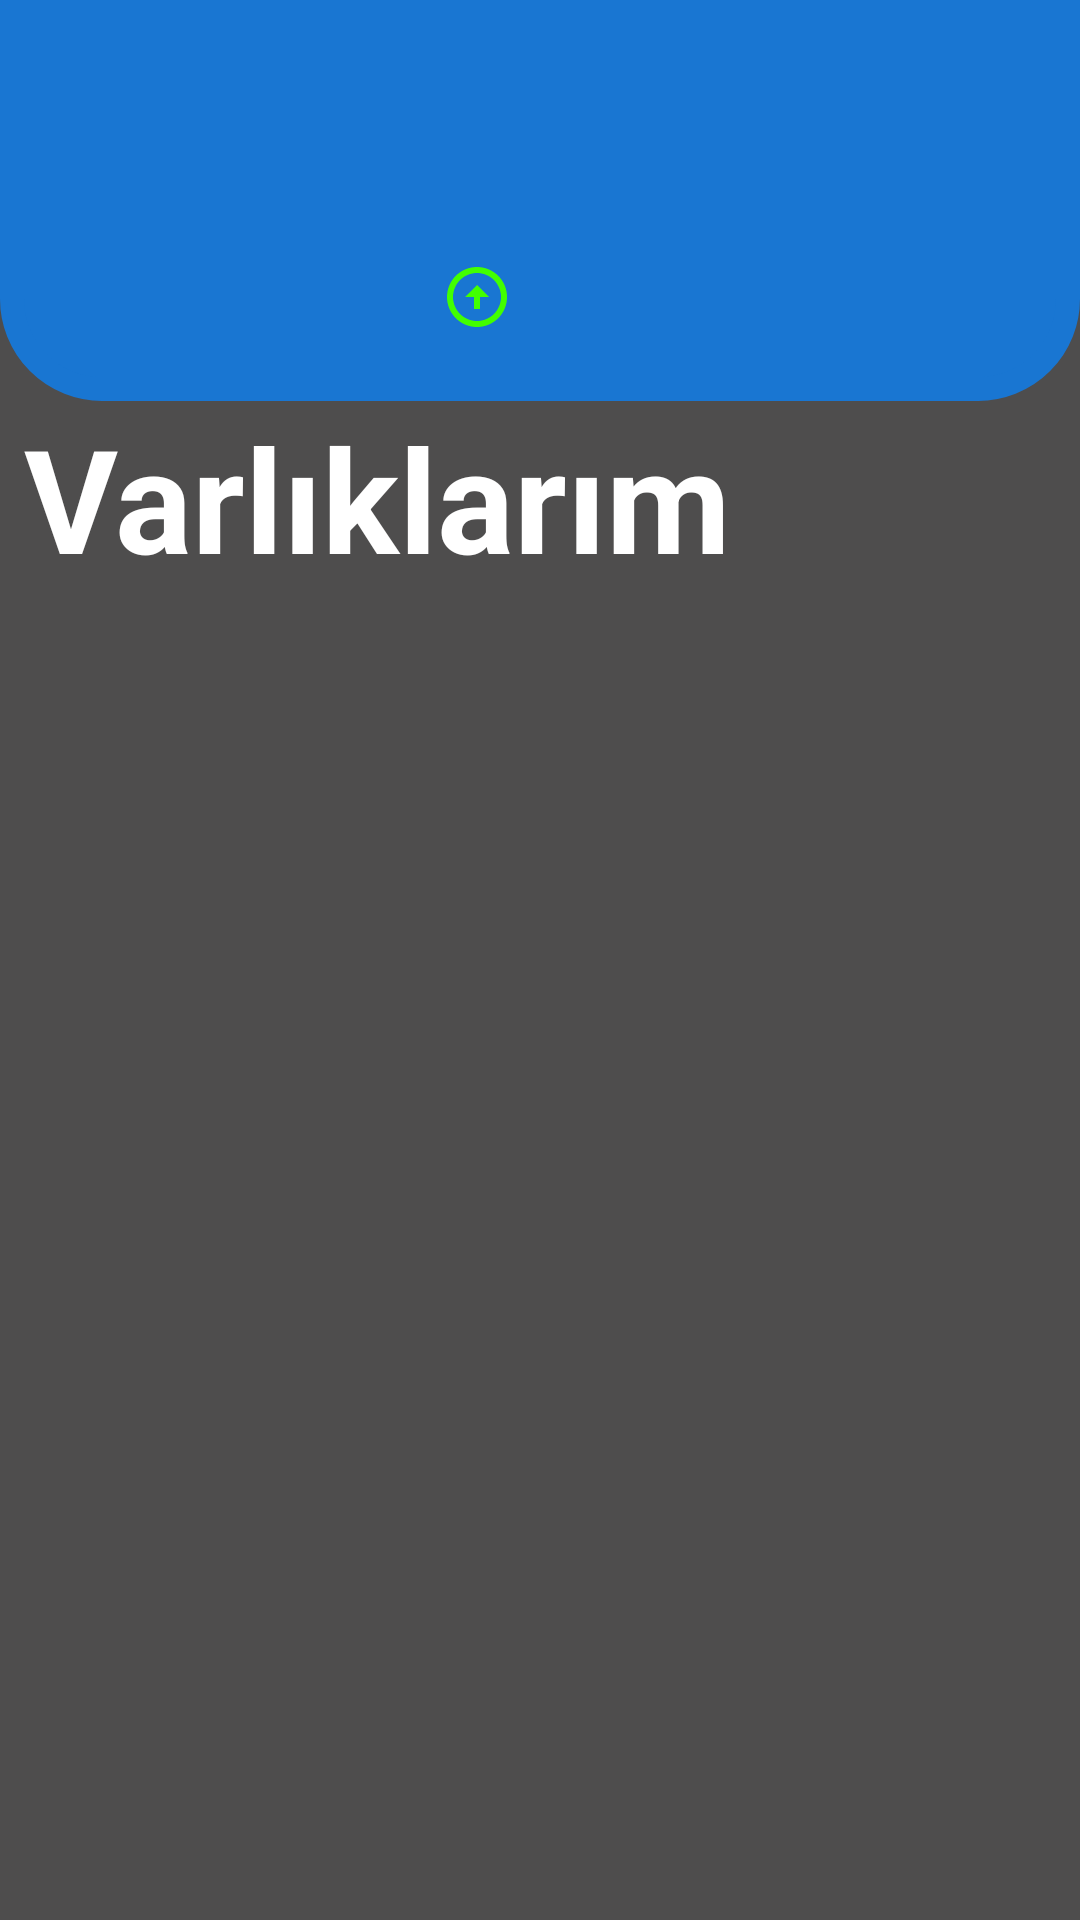

Layout XML and referenced resources for this Android screen:
<!-- AndroidManifest.xml: application theme Theme.AltinFiyatTakip -->
<!-- res/layout/fragment_home_screen.xml -->
<?xml version="1.0" encoding="utf-8"?>
<androidx.constraintlayout.widget.ConstraintLayout xmlns:android="http://schemas.android.com/apk/res/android"
    xmlns:app="http://schemas.android.com/apk/res-auto"
    xmlns:tools="http://schemas.android.com/tools"
    android:id="@+id/constraintLayout_home"
    android:layout_width="match_parent"
    android:layout_height="match_parent"
    android:background="@color/homeScreenBG"
    tools:context=".Fragment.HomeScreen">

    <androidx.constraintlayout.widget.ConstraintLayout
        android:id="@+id/constraintLayout_netKarZarar"
        android:layout_width="0dp"
        android:layout_height="wrap_content"
        android:background="@drawable/rounded_blue_border"
        android:backgroundTint="@color/primaryColor"
        app:layout_constraintEnd_toEndOf="parent"
        app:layout_constraintHorizontal_bias="0.0"
        app:layout_constraintStart_toStartOf="parent"
        app:layout_constraintTop_toTopOf="parent">

        <TextView
            android:id="@+id/homeScreen_textView_toplam"
            android:layout_width="wrap_content"
            android:layout_height="wrap_content"
            android:layout_marginTop="16dp"
            android:fontFamily="sans-serif"
            android:textColor="@color/white"
            android:textSize="48sp"
            android:textStyle="bold"
            app:layout_constraintEnd_toEndOf="parent"
            app:layout_constraintHorizontal_bias="0.497"
            app:layout_constraintStart_toStartOf="parent"
            app:layout_constraintTop_toTopOf="parent"
            tools:text="6457 TL" />

        <TextView
            android:id="@+id/homeScreen_textView_netKarZarar"
            android:layout_width="wrap_content"
            android:layout_height="wrap_content"
            android:layout_marginBottom="16dp"
            android:textColor="@color/white"
            android:textSize="28sp"
            android:textStyle="bold"
            app:layout_constraintBottom_toBottomOf="parent"
            app:layout_constraintEnd_toEndOf="@+id/homeScreen_textView_toplam"
            app:layout_constraintStart_toStartOf="@+id/homeScreen_textView_toplam"
            app:layout_constraintTop_toBottomOf="@+id/homeScreen_textView_toplam"
            tools:text="+ 64 TL " />

        <ImageView
            android:id="@+id/homeScreen_imageView_icon"
            android:layout_width="wrap_content"
            android:layout_height="wrap_content"
            android:layout_marginEnd="8dp"
            android:src="@drawable/green_up_arrow"
            app:layout_constraintBottom_toBottomOf="@+id/homeScreen_textView_netKarZarar"
            app:layout_constraintEnd_toStartOf="@+id/homeScreen_textView_netKarZarar"
            app:layout_constraintTop_toTopOf="@+id/homeScreen_textView_netKarZarar" />

    </androidx.constraintlayout.widget.ConstraintLayout>

    <androidx.constraintlayout.widget.ConstraintLayout
        android:id="@+id/constraintLayout_varliklarimHomeScreen"
        android:layout_width="0dp"
        android:layout_height="0dp"
        app:layout_constraintBottom_toBottomOf="parent"
        app:layout_constraintEnd_toEndOf="parent"
        app:layout_constraintStart_toStartOf="parent"
        app:layout_constraintTop_toBottomOf="@+id/constraintLayout_netKarZarar">

        <TextView
            android:id="@+id/homeScreen_textView_varliklarim"
            android:layout_width="0dp"
            android:layout_height="wrap_content"
            android:layout_marginStart="8dp"
            android:fontFamily="sans-serif"
            android:text="@string/home_screen_my_assets"
            android:textAlignment="viewStart"
            android:textColor="#FFFFFF"
            android:textSize="48sp"
            android:textStyle="bold"
            app:layout_constraintEnd_toEndOf="parent"
            app:layout_constraintStart_toStartOf="parent"
            app:layout_constraintTop_toTopOf="parent" />

        <androidx.recyclerview.widget.RecyclerView
            android:id="@+id/homeScreen_recyclerView_degerli"
            android:layout_width="0dp"
            android:layout_height="0dp"
            android:layout_marginStart="8dp"
            android:layout_marginEnd="8dp"
            app:layout_constraintBottom_toBottomOf="parent"
            app:layout_constraintEnd_toEndOf="parent"
            app:layout_constraintStart_toStartOf="parent"
            app:layout_constraintTop_toBottomOf="@+id/homeScreen_textView_varliklarim"
            tools:itemCount="8" />

    </androidx.constraintlayout.widget.ConstraintLayout>
</androidx.constraintlayout.widget.ConstraintLayout>
<!-- resources referenced by this layout -->
<resources>
  <color name="homeScreenBG">#4E4D4D</color>
  <color name="primaryColor">#1976d2</color>
  <color name="white">#FFFFFFFF</color>
  <!-- drawable green_up_arrow (drawable) -->
  <vector android:height="24dp" android:tint="#42FF00"
      android:viewportHeight="24" android:viewportWidth="24"
      android:width="24dp" xmlns:android="http://schemas.android.com/apk/res/android">
      <path android:fillColor="@android:color/white" android:pathData="M12,20c-4.41,0 -8,-3.59 -8,-8s3.59,-8 8,-8s8,3.59 8,8S16.41,20 12,20M12,22c5.52,0 10,-4.48 10,-10c0,-5.52 -4.48,-10 -10,-10C6.48,2 2,6.48 2,12C2,17.52 6.48,22 12,22L12,22zM11,12l0,4h2l0,-4h3l-4,-4l-4,4H11z"/>
  </vector>
  <!-- drawable rounded_blue_border (drawable) -->
  <?xml version="1.0" encoding="utf-8"?>
  <shape xmlns:android="http://schemas.android.com/apk/res/android"
      android:shape="rectangle">
  
      <stroke
          android:width="8dp"
          android:color="@color/primaryColor" />
      <corners android:bottomRightRadius="30dp" android:bottomLeftRadius="30dp"/>
  
  </shape>
  <string name="home_screen_my_assets">Varlıklarım</string>
  <style name="Theme.AltinFiyatTakip" parent="Theme.MaterialComponents.DayNight.NoActionBar">
  
          
          <item name="colorPrimary">@color/primaryColor</item>
          <item name="colorPrimaryVariant">@color/primaryLightColor</item>
          <item name="colorOnPrimary">@color/white</item>
  
          
          <item name="colorSecondary">@color/teal_200</item>
          <item name="colorSecondaryVariant">@color/teal_700</item>
          <item name="colorOnSecondary">@color/black</item>
  
  
          
          <item name="android:statusBarColor">?attr/colorPrimary</item>
  
  
  
      </style>
  <color name="primaryLightColor">#63a4ff</color>
  <color name="teal_200">#FF03DAC5</color>
  <color name="teal_700">#FF018786</color>
  <color name="black">#FF000000</color>
</resources>
